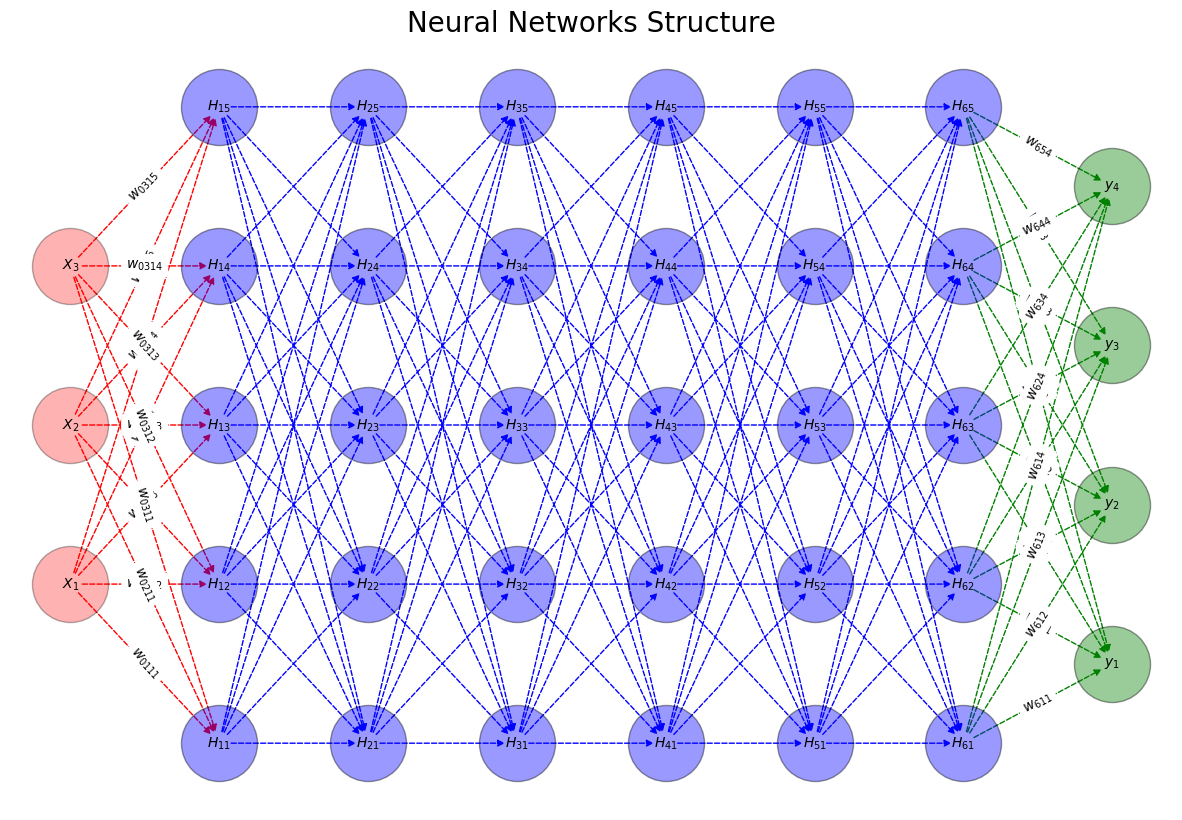

Write the Python code that produced this figure.
import matplotlib.pyplot as plt
import networkx as nx


class Graph_Neural_Networks:
    def __init__(self):
        # 输入节点数
        self.input_nodes = 3
        # 隐藏节点数
        self.hidden_nodes = 4
        # 隐藏层数
        self.num_layers = 2
        # 输出节点数
        self.output_nodes = 2

    def Graph_Neural_Networks(
        self, input_nodes=4, hidden_nodes=6, num_layers=4, output_nodes=3
    ):
        """
        Args:
            input_nodes: 输入节点数
            hidden_nodes: 每层的隐藏节点数
            num_layers:  隐藏层数
            output_nodes:  输出节点数
        Returns:
            输出一个有向图
        """

        # 创建一个有向图，大小
        G = nx.DiGraph()
        # 设置图片大小
        plt.figure(figsize=(15, 10))
        # 添加输入节点
        for i in range(input_nodes):
            G.add_node(f"Input{i + 1}")
        # 添加隐藏节点和边
        for layer in range(num_layers):
            for i in range(hidden_nodes):
                G.add_node(f"Hidden{layer + 1}_{i + 1}")
                if layer == 0:
                    for j in range(input_nodes):
                        G.add_edge(f"Input{j + 1}", f"Hidden{layer + 1}_{i + 1}")
                else:
                    for j in range(hidden_nodes):
                        G.add_edge(
                            f"Hidden{layer}_{j + 1}", f"Hidden{layer + 1}_{i + 1}"
                        )
        # 添加输出节点和边
        for i in range(output_nodes):
            G.add_node(f"Output{i + 1}")
            for j in range(hidden_nodes):
                G.add_edge(f"Hidden{num_layers}_{j + 1}", f"Output{i + 1}")
        # 设置节点位置
        pos = {}
        input_up = (hidden_nodes - input_nodes) / 2
        output_up = (hidden_nodes - output_nodes) / 2
        # 设置输入节点的位置
        for i in range(input_nodes):
            pos[f"Input{i + 1}"] = (0, i + input_up)  # 0表示第0层，i表示第i个节点
        # 设置隐藏节点的位置
        for layer in range(num_layers):
            for i in range(hidden_nodes):
                pos[f"Hidden{layer + 1}_{i + 1}"] = (layer + 1, i)
        # 设置输出节点的位置
        for i in range(output_nodes):
            pos[f"Output{i + 1}"] = (num_layers + 1, i + output_up)

        # ------------------------绘制输入层到隐藏层边的格式------------------------#
        font_size = 10
        node_size = 3000
        # 输入节点的颜色，大小，形状，透明度，边框颜色，边框宽度
        nx.draw_networkx_nodes(
            G,
            pos,
            nodelist=[f"Input{i + 1}" for i in range(input_nodes)],  # lat
            node_color="red",
            node_size=node_size,
            node_shape="o",
            alpha=0.3,
            edgecolors="black",
            linewidths=1,
        )
        # 设置输入标签的颜色，大小，字体,显眼的字体,latex字体:x_{1}用代码为：$x_{1}$,引号前面加r表示不转义，latex需要加r
        nx.draw_networkx_labels(
            G,
            pos,
            labels={f"Input{i + 1}": f"$X_{i + 1}$" for i in range(input_nodes)},
            font_color="black",
            font_size=font_size,
            font_family="Times New Roman",
        )
        # 绘制输入层到隐藏层边的颜色，宽度，样式
        nx.draw_networkx_edges(
            G,
            pos,
            edgelist=[
                (f"Input{i + 1}", f"Hidden1_{j + 1}")
                for i in range(input_nodes)
                for j in range(hidden_nodes)
            ],
            edge_color="red",
            width=1,
            style="dashed",
        )
        # 在边上添加权重
        nx.draw_networkx_edge_labels(
            G,
            pos,
            edge_labels={
                (f"Input{i + 1}", f"Hidden1_{j + 1}"): f"$w_{{0{i + 1}1{j + 1}}}$"
                for i in range(input_nodes)
                for j in range(hidden_nodes)
            },
            font_size=font_size,
            font_family="Times New Roman",
        )
        # ------------------------------------------------------------------------#

        # --------------------------绘制隐藏层到隐藏层边的格式-------------------------#
        # 设置隐藏节点的格式
        nx.draw_networkx_nodes(
            G,
            pos,
            nodelist=[
                f"Hidden{layer + 1}_{i + 1}"
                for layer in range(num_layers)
                for i in range(hidden_nodes)
            ],
            node_color="blue",
            node_size=node_size,
            node_shape="o",
            alpha=0.4,
            edgecolors="black",
            linewidths=1,
        )
        # 设置隐藏标签的格式: x_{1,2}
        nx.draw_networkx_labels(
            G,
            pos,
            labels={
                f"Hidden{layer + 1}_{i + 1}": f"$H_{{{layer + 1}{i + 1}}}$"
                for layer in range(num_layers)
                for i in range(hidden_nodes)
            },
            font_color="black",
            font_size=font_size,
            font_family="Times New Roman",
        )
        # 绘制隐藏层到隐藏层边的格式
        nx.draw_networkx_edges(
            G,
            pos,
            edgelist=[
                (f"Hidden{layer}_{j+1}", f"Hidden{layer + 1}_{i+1}")
                for layer in range(1, num_layers)
                for i in range(hidden_nodes)
                for j in range(hidden_nodes)
            ],
            edge_color="blue",
            width=1,
            style="dashed",
        )
        # ------------------------------------------------------------------------#

        # --------------------------绘制隐藏层到输出层边的格式-------------------------#
        # 设置输出节点的格式
        nx.draw_networkx_nodes(
            G,
            pos,
            nodelist=[f"Output{i + 1}" for i in range(output_nodes)],
            node_color="green",
            node_size=node_size,
            node_shape="o",
            alpha=0.4,
            edgecolors="black",
            linewidths=1,
        )
        # 设置输出标签的格式
        nx.draw_networkx_labels(
            G,
            pos,
            labels={f"Output{i + 1}": f"$y_{i + 1}$" for i in range(output_nodes)},
            font_color="black",
            font_size=font_size,
            font_family="Times New Roman",
        )
        # 绘制隐藏层到输出层 边 的格式
        nx.draw_networkx_edges(
            G,
            pos,
            edgelist=[
                (f"Hidden{num_layers}_{j + 1}", f"Output{i + 1}")
                for i in range(output_nodes)
                for j in range(hidden_nodes)
            ],
            edge_color="green",
            width=1,
            style="dashed",
        )
        # 在边上添加权重
        nx.draw_networkx_edge_labels(
            G,
            pos,
            edge_labels={
                (
                    f"Hidden{num_layers}_{j + 1}",
                    f"Output{i + 1}",
                ): f"$w_{{{num_layers}{j + 1}{i + 1}}}$"
                for i in range(output_nodes)
                for j in range(hidden_nodes)
            },
            font_size=font_size,
            font_family="Times New Roman",
        )
        # ------------------------------------------------------------------------#
        plt.axis("off")
        # 标题：神经网络结构图英文
        plt.title(
            "Neural Networks Structure",
            fontdict={"size": 20},
            fontfamily="Times New Roman",
        )
        plt.show()


if __name__ == "__main__":
    # 创建实例
    GNN = Graph_Neural_Networks()
    # 设置属性
    GNN.input_nodes = 3
    GNN.hidden_nodes = 5
    GNN.num_layers = 6
    GNN.output_nodes = 4
    GNN.Graph_Neural_Networks(
        GNN.input_nodes, GNN.hidden_nodes, GNN.num_layers, GNN.output_nodes
    )
